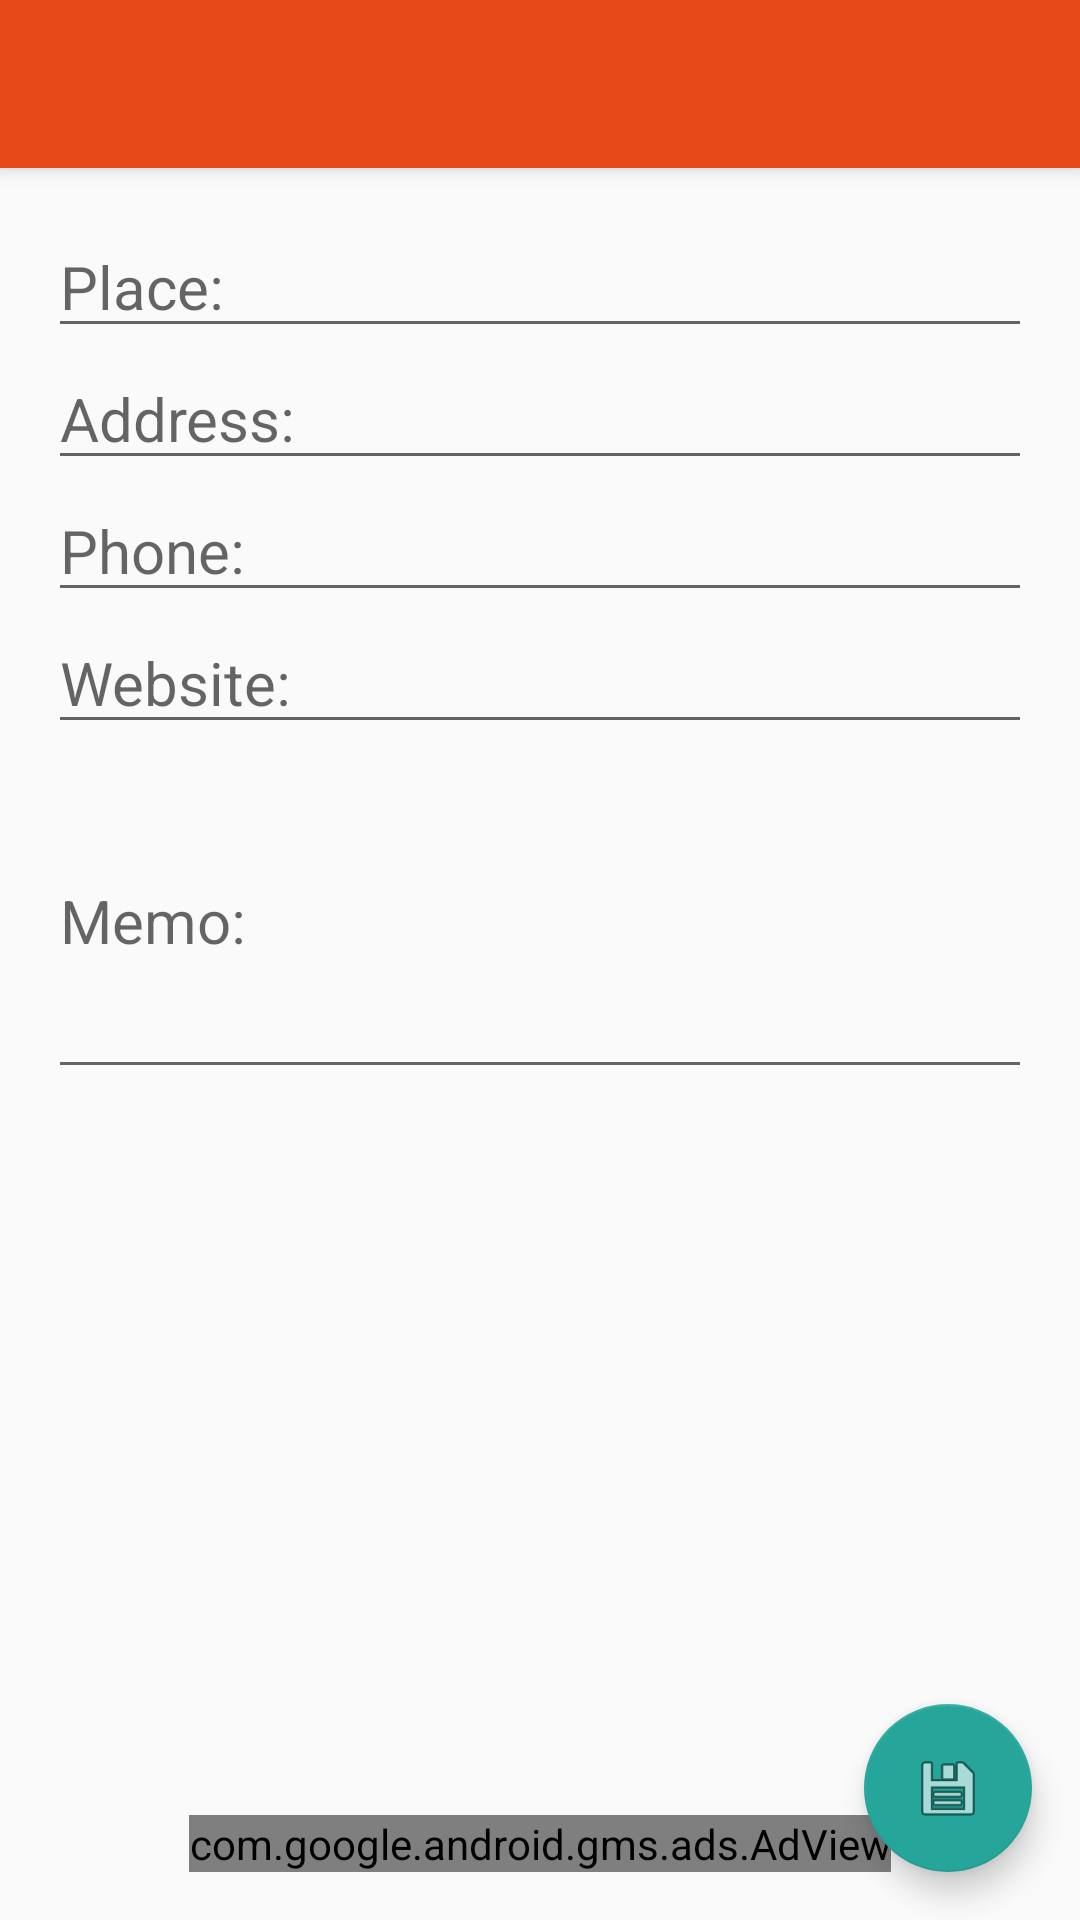

Write the Android layout XML for this screen, with the resource values it uses.
<!-- AndroidManifest.xml: application theme AppTheme -->
<!-- res/layout/activity_place_add.xml -->
<?xml version="1.0" encoding="utf-8"?>
<android.support.design.widget.CoordinatorLayout xmlns:android="http://schemas.android.com/apk/res/android"
    xmlns:app="http://schemas.android.com/apk/res-auto"
    xmlns:tools="http://schemas.android.com/tools"
    android:layout_width="match_parent"
    android:layout_height="match_parent"
    android:fitsSystemWindows="true"
    tools:context=".activity.PlaceAddEditActivity">

    <android.support.design.widget.AppBarLayout
        android:layout_width="match_parent"
        android:layout_height="wrap_content"
        android:theme="@style/AppTheme.AppBarOverlay">

        <android.support.v7.widget.Toolbar
            android:id="@+id/toolbar"
            android:layout_width="match_parent"
            android:layout_height="?attr/actionBarSize"
            android:background="?attr/colorPrimary"
            app:popupTheme="@style/AppTheme.PopupOverlay" />

    </android.support.design.widget.AppBarLayout>

    <include layout="@layout/content_place_add" />

    <android.support.design.widget.FloatingActionButton
        android:id="@+id/fab_save_place"
        android:layout_width="wrap_content"
        android:layout_height="wrap_content"
        android:layout_gravity="bottom|end"
        android:layout_margin="@dimen/fab_margin"
        android:contentDescription="@string/update_or_save_place_information"
        android:src="@android:drawable/ic_menu_save" />

</android.support.design.widget.CoordinatorLayout>
<!-- res/layout/content_place_add.xml (included above) -->
<?xml version="1.0" encoding="utf-8"?>
<RelativeLayout xmlns:android="http://schemas.android.com/apk/res/android"
    xmlns:ads="http://schemas.android.com/apk/res-auto"
    xmlns:app="http://schemas.android.com/apk/res-auto"
    xmlns:tools="http://schemas.android.com/tools"
    android:layout_width="match_parent"
    android:layout_height="match_parent"
    android:paddingBottom="@dimen/activity_vertical_margin"
    android:paddingLeft="@dimen/activity_horizontal_margin"
    android:paddingRight="@dimen/activity_horizontal_margin"
    android:paddingTop="@dimen/activity_vertical_margin"
    app:layout_behavior="@string/appbar_scrolling_view_behavior"
    tools:context=".activity.PlaceAddEditActivity"
    tools:showIn="@layout/activity_place_add">


    <EditText
        android:id="@+id/place_name"
        android:layout_width="wrap_content"
        android:layout_height="wrap_content"
        android:layout_alignParentEnd="true"
        android:layout_alignParentLeft="true"
        android:layout_alignParentRight="true"
        android:layout_alignParentStart="true"
        android:layout_alignParentTop="true"
        android:hint="@string/place"
        android:textColor="@color/Gray"
        android:textSize="20sp" />

    <EditText
        android:id="@+id/place_address"
        android:layout_width="wrap_content"
        android:layout_height="wrap_content"
        android:layout_alignEnd="@+id/place_name"
        android:layout_alignParentLeft="true"
        android:layout_alignParentStart="true"
        android:layout_alignRight="@+id/place_name"
        android:layout_below="@+id/place_name"
        android:ems="10"
        android:hint="@string/address"
        android:inputType="textPostalAddress|textMultiLine"
        android:scrollHorizontally="false"
        android:textColor="@color/Gray"
        android:textSize="20sp" />

    <EditText
        android:id="@+id/place_phone"
        android:layout_width="wrap_content"
        android:layout_height="wrap_content"
        android:layout_alignEnd="@+id/place_address"
        android:layout_alignParentLeft="true"
        android:layout_alignParentStart="true"
        android:layout_alignRight="@+id/place_address"
        android:layout_below="@+id/place_address"
        android:autoLink="phone"
        android:ems="10"
        android:hint="@string/phone"
        android:inputType="phone"
        android:textColor="@color/Gray"
        android:textSize="20sp" />

    <EditText
        android:id="@+id/place_website"
        android:layout_width="wrap_content"
        android:layout_height="wrap_content"
        android:layout_alignEnd="@+id/place_phone"
        android:layout_alignParentLeft="true"
        android:layout_alignParentStart="true"
        android:layout_alignRight="@+id/place_phone"
        android:layout_below="@+id/place_phone"
        android:autoLink="web"
        android:hint="@string/website"
        android:inputType="textUri"
        android:textColor="@color/Gray"
        android:textSize="20sp" />

    <EditText
        android:id="@+id/place_memo"
        android:layout_width="wrap_content"
        android:layout_height="wrap_content"
        android:layout_alignParentEnd="true"
        android:layout_alignParentLeft="true"
        android:layout_alignParentRight="true"
        android:layout_alignParentStart="true"
        android:layout_below="@+id/place_website"
        android:hint="@string/memo"
        android:inputType="textMultiLine|textCapSentences"
        android:lines="4"
        android:textColor="@color/Gray"
        android:textSize="20sp" />


    <FrameLayout
        android:layout_width="match_parent"
        android:layout_height="match_parent"
        android:layout_alignEnd="@+id/place_memo"
        android:layout_alignParentLeft="true"
        android:layout_alignParentStart="true"
        android:layout_alignRight="@+id/place_memo"
        android:layout_below="@+id/place_memo">

        <ImageView
            android:id="@+id/place_photo_view"
            android:layout_width="300dp"
            android:layout_height="220dp"
            android:layout_gravity="center_horizontal|top"
            android:contentDescription="@string/place_photo" />

    </FrameLayout>

    <com.google.android.gms.ads.AdView
        android:id="@+id/adView"
        android:layout_width="wrap_content"
        android:layout_height="wrap_content"
        android:layout_alignParentBottom="true"
        android:layout_centerHorizontal="true"
        ads:adSize="BANNER"
        ads:adUnitId="@string/ad_unit_id">

    </com.google.android.gms.ads.AdView>

</RelativeLayout>
<!-- resources referenced by this layout -->
<resources>
  <color name="Gray">#808080</color>
  <dimen name="activity_horizontal_margin">16dp</dimen>
  <dimen name="activity_vertical_margin">16dp</dimen>
  <dimen name="fab_margin">16dp</dimen>
  <string name="ad_unit_id">ca-app-pub-4083710090775748/7335309715</string>
  <string name="address">Address:</string>
  <string name="memo">Memo:</string>
  <string name="phone">Phone:</string>
  <string name="place">Place:</string>
  <string name="place_photo">Place Photo</string>
  <string name="update_or_save_place_information">Update or Save Place Information</string>
  <string name="website">Website:</string>
  <style name="AppTheme.AppBarOverlay" parent="ThemeOverlay.AppCompat.Dark.ActionBar" />
  <style name="AppTheme.PopupOverlay" parent="ThemeOverlay.AppCompat.Light" />
  <style name="AppTheme" parent="AppTheme.Base" />
  <style name="AppTheme.Base" parent="Theme.AppCompat.Light.NoActionBar">
          
  
          
          
  
          
          <item name="colorPrimary">@color/primaryColor</item>
  
          
          
  
          
          <item name="colorPrimaryDark">@color/primaryColorDark</item>
  
          
          <item name="colorAccent">@color/primaryAccent</item>
  
      </style>
  <color name="primaryColor">#e64a19</color>
  <color name="primaryColorDark">#bf360c</color>
  <color name="primaryAccent">#26a69a</color>
</resources>
